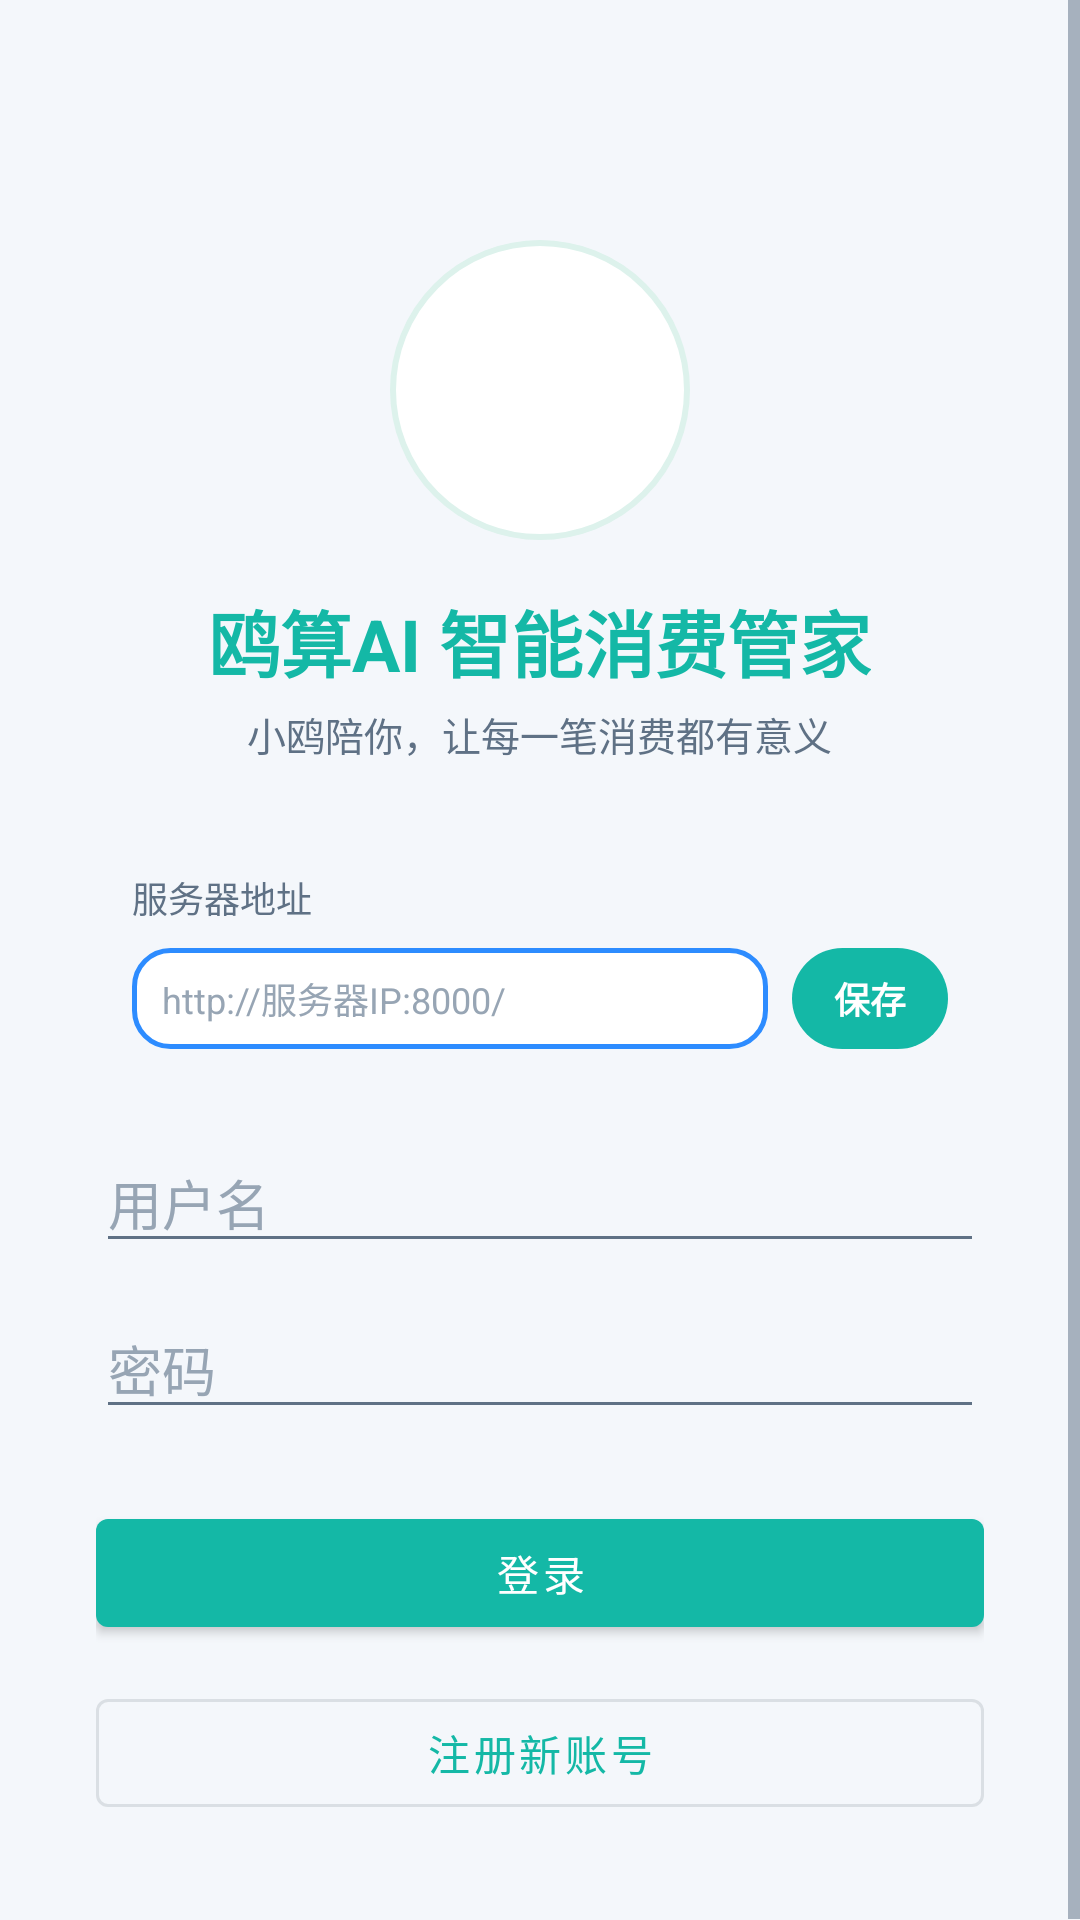

Write the Android layout XML for this screen, with the resource values it uses.
<!-- AndroidManifest.xml: application theme Theme.SmartButler -->
<!-- res/layout/activity_login.xml -->
<?xml version="1.0" encoding="utf-8"?>
<ScrollView xmlns:android="http://schemas.android.com/apk/res/android"
    xmlns:app="http://schemas.android.com/apk/res-auto"
    android:layout_width="match_parent"
    android:layout_height="match_parent"
    android:background="@color/bg"
    android:fillViewport="true">

    <LinearLayout
        android:layout_width="match_parent"
        android:layout_height="wrap_content"
        android:gravity="center_horizontal"
        android:orientation="vertical"
        android:padding="32dp">

        <FrameLayout
            android:layout_width="100dp"
            android:layout_height="100dp"
            android:layout_marginTop="48dp"
            android:background="@drawable/bg_mascot_circle">

            <FrameLayout
                android:id="@+id/img_mascot_login"
                android:layout_width="match_parent"
                android:layout_height="match_parent"
                android:contentDescription="@string/app_name"
                android:padding="8dp" />
        </FrameLayout>

        <TextView
            android:layout_width="wrap_content"
            android:layout_height="wrap_content"
            android:layout_marginTop="16dp"
            android:text="@string/app_name"
            android:textColor="@color/primary"
            android:textSize="24sp"
            android:textStyle="bold" />

        <TextView
            android:layout_width="wrap_content"
            android:layout_height="wrap_content"
            android:layout_marginTop="4dp"
            android:layout_marginBottom="24dp"
            android:text="小鸥陪你，让每一笔消费都有意义"
            android:textColor="@color/text_secondary"
            android:textSize="13sp" />

        
        <LinearLayout
            android:layout_width="match_parent"
            android:layout_height="wrap_content"
            android:layout_marginBottom="16dp"
            android:background="@drawable/bg_card"
            android:orientation="vertical"
            android:padding="12dp">

            <TextView
                android:layout_width="wrap_content"
                android:layout_height="wrap_content"
                android:text="服务器地址"
                android:textColor="@color/text_secondary"
                android:textSize="12sp" />

            <LinearLayout
                android:layout_width="match_parent"
                android:layout_height="wrap_content"
                android:layout_marginTop="8dp"
                android:gravity="center_vertical"
                android:orientation="horizontal">

                <EditText
                    android:id="@+id/et_server_url"
                    android:layout_width="0dp"
                    android:layout_height="wrap_content"
                    android:layout_weight="1"
                    android:background="@drawable/bg_input_blue"
                    android:hint="http://服务器IP:8000/"
                    android:inputType="textUri"
                    android:maxLines="1"
                    android:paddingHorizontal="10dp"
                    android:paddingVertical="8dp"
                    android:textColor="@color/text_primary"
                    android:textColorHint="@color/text_hint"
                    android:textSize="12sp" />

                <TextView
                    android:id="@+id/btn_save_server"
                    android:layout_width="wrap_content"
                    android:layout_height="wrap_content"
                    android:layout_marginStart="8dp"
                    android:background="@drawable/bg_button_primary"
                    android:clickable="true"
                    android:focusable="true"
                    android:gravity="center"
                    android:paddingHorizontal="14dp"
                    android:paddingVertical="8dp"
                    android:text="保存"
                    android:textColor="@color/white"
                    android:textSize="12sp"
                    android:textStyle="bold" />
            </LinearLayout>

            
            <TextView
                android:id="@+id/tv_server_status"
                android:layout_width="wrap_content"
                android:layout_height="wrap_content"
                android:layout_marginTop="6dp"
                android:textSize="12sp"
                android:textStyle="bold"
                android:visibility="gone" />

            
            <TextView
                android:id="@+id/tv_offline_hint"
                android:layout_width="match_parent"
                android:layout_height="wrap_content"
                android:layout_marginTop="6dp"
                android:background="@color/banner_bg"
                android:padding="8dp"
                android:textColor="@color/banner_text"
                android:textSize="11sp"
                android:visibility="gone" />
        </LinearLayout>

        <EditText
            android:id="@+id/etUsername"
            android:layout_width="match_parent"
            android:layout_height="wrap_content"
            android:hint="用户名"
            android:inputType="text"
            android:maxLines="1"
            android:textColor="@color/text_primary"
            android:textColorHint="@color/text_hint" />

        <EditText
            android:id="@+id/etPassword"
            android:layout_width="match_parent"
            android:layout_height="wrap_content"
            android:layout_marginTop="12dp"
            android:hint="密码"
            android:inputType="textPassword"
            android:maxLines="1"
            android:textColor="@color/text_primary"
            android:textColorHint="@color/text_hint" />

        <com.google.android.material.button.MaterialButton
            android:id="@+id/btnLogin"
            android:layout_width="match_parent"
            android:layout_height="wrap_content"
            android:layout_marginTop="24dp"
            android:text="登录" />

        <com.google.android.material.button.MaterialButton
            android:id="@+id/btnRegister"
            style="@style/Widget.MaterialComponents.Button.OutlinedButton"
            android:layout_width="match_parent"
            android:layout_height="wrap_content"
            android:layout_marginTop="12dp"
            android:text="注册新账号" />
    </LinearLayout>
</ScrollView>
<!-- resources referenced by this layout -->
<resources>
  <color name="banner_bg">#FFF7ED</color>
  <color name="banner_text">#9A3412</color>
  <color name="bg">#F4F7FB</color>
  <color name="primary">#14B8A6</color>
  <color name="text_hint">#97A5B4</color>
  <color name="text_primary">#22303F</color>
  <color name="text_secondary">#5F7185</color>
  <color name="white">#FFFFFF</color>
  <!-- drawable bg_button_primary (drawable) -->
  <?xml version="1.0" encoding="utf-8"?>
  <shape xmlns:android="http://schemas.android.com/apk/res/android"
      android:shape="rectangle">
      <solid android:color="@color/primary" />
      <corners android:radius="22dp" />
  </shape>
  <!-- drawable bg_input_blue (drawable) -->
  <?xml version="1.0" encoding="utf-8"?>
  <shape xmlns:android="http://schemas.android.com/apk/res/android"
      android:shape="rectangle">
      <solid android:color="@color/surface" />
      <stroke
          android:width="1.5dp"
          android:color="#2D8CFF" />
      <corners android:radius="12dp" />
  </shape>
  <!-- drawable bg_mascot_circle (drawable) -->
  <?xml version="1.0" encoding="utf-8"?>
  <shape xmlns:android="http://schemas.android.com/apk/res/android"
      android:shape="oval">
      <solid android:color="#FFFFFF" />
      <stroke
          android:width="2dp"
          android:color="#DDF2EC" />
  </shape>
  <string name="app_name">鸥算AI 智能消费管家</string>
  <style name="Theme.SmartButler" parent="Theme.MaterialComponents.Light.NoActionBar">
          
          <item name="colorPrimary">@color/primary</item>
          <item name="colorPrimaryVariant">@color/primary_dark</item>
          <item name="colorOnPrimary">@color/white</item>
          <item name="colorSecondary">@color/accent</item>
          <item name="colorSecondaryVariant">@color/accent</item>
          <item name="colorOnSecondary">@color/white</item>
          <item name="colorSurface">@color/surface</item>
          <item name="colorOnSurface">@color/text_primary</item>
          <item name="colorOnSurfaceVariant">@color/text_secondary</item>
          <item name="colorOutline">@color/divider</item>
          <item name="colorError">@color/expense</item>
          <item name="colorOnError">@color/white</item>
  
          
          <item name="android:textColor">@color/text_primary</item>
          <item name="android:textColorPrimary">@color/text_primary</item>
          <item name="android:textColorSecondary">@color/text_secondary</item>
          <item name="android:textColorHint">@color/text_hint</item>
          <item name="android:editTextColor">@color/text_primary</item>
  
          
          <item name="android:windowBackground">@color/background</item>
          <item name="android:statusBarColor">@color/brand_gradient_start</item>
          <item name="android:navigationBarColor">@color/white</item>
  
          
          <item name="bottomNavigationStyle">@style/Widget.App.BottomNavigationView</item>
  
          
          <item name="colorControlActivated">@color/primary</item>
          <item name="colorAccent">@color/primary</item>
      </style>
  <color name="surface">#FFFFFF</color>
  <color name="primary_dark">#0E9488</color>
  <color name="accent">#FF9F43</color>
  <color name="divider">#E9EEF4</color>
  <color name="expense">#EF4444</color>
  <color name="background">#F4F7FB</color>
  <color name="brand_gradient_start">#2DD4BF</color>
  <style name="Widget.App.BottomNavigationView" parent="Widget.MaterialComponents.BottomNavigationView">
          <item name="itemIconTint">@color/bottom_nav_item</item>
          <item name="itemTextColor">@color/bottom_nav_item</item>
      </style>
</resources>
